Dataset: new622 (GitHub, ztlmememe/Phase-Detection-Methods-for-Alzheimer-s-disease-). Classes: mild demented, moderate demented, non demented, very mild demented.

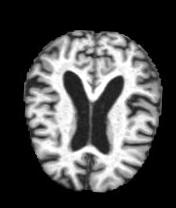
Label: mild demented

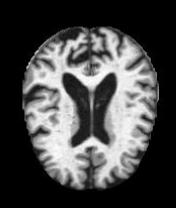
Label: mild demented

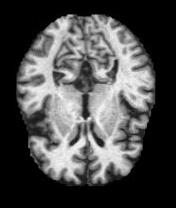
Label: very mild demented

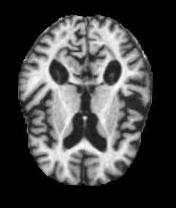
Label: moderate demented

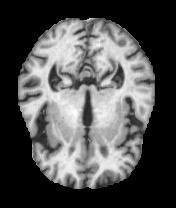
Label: non demented

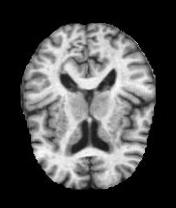
Label: non demented
